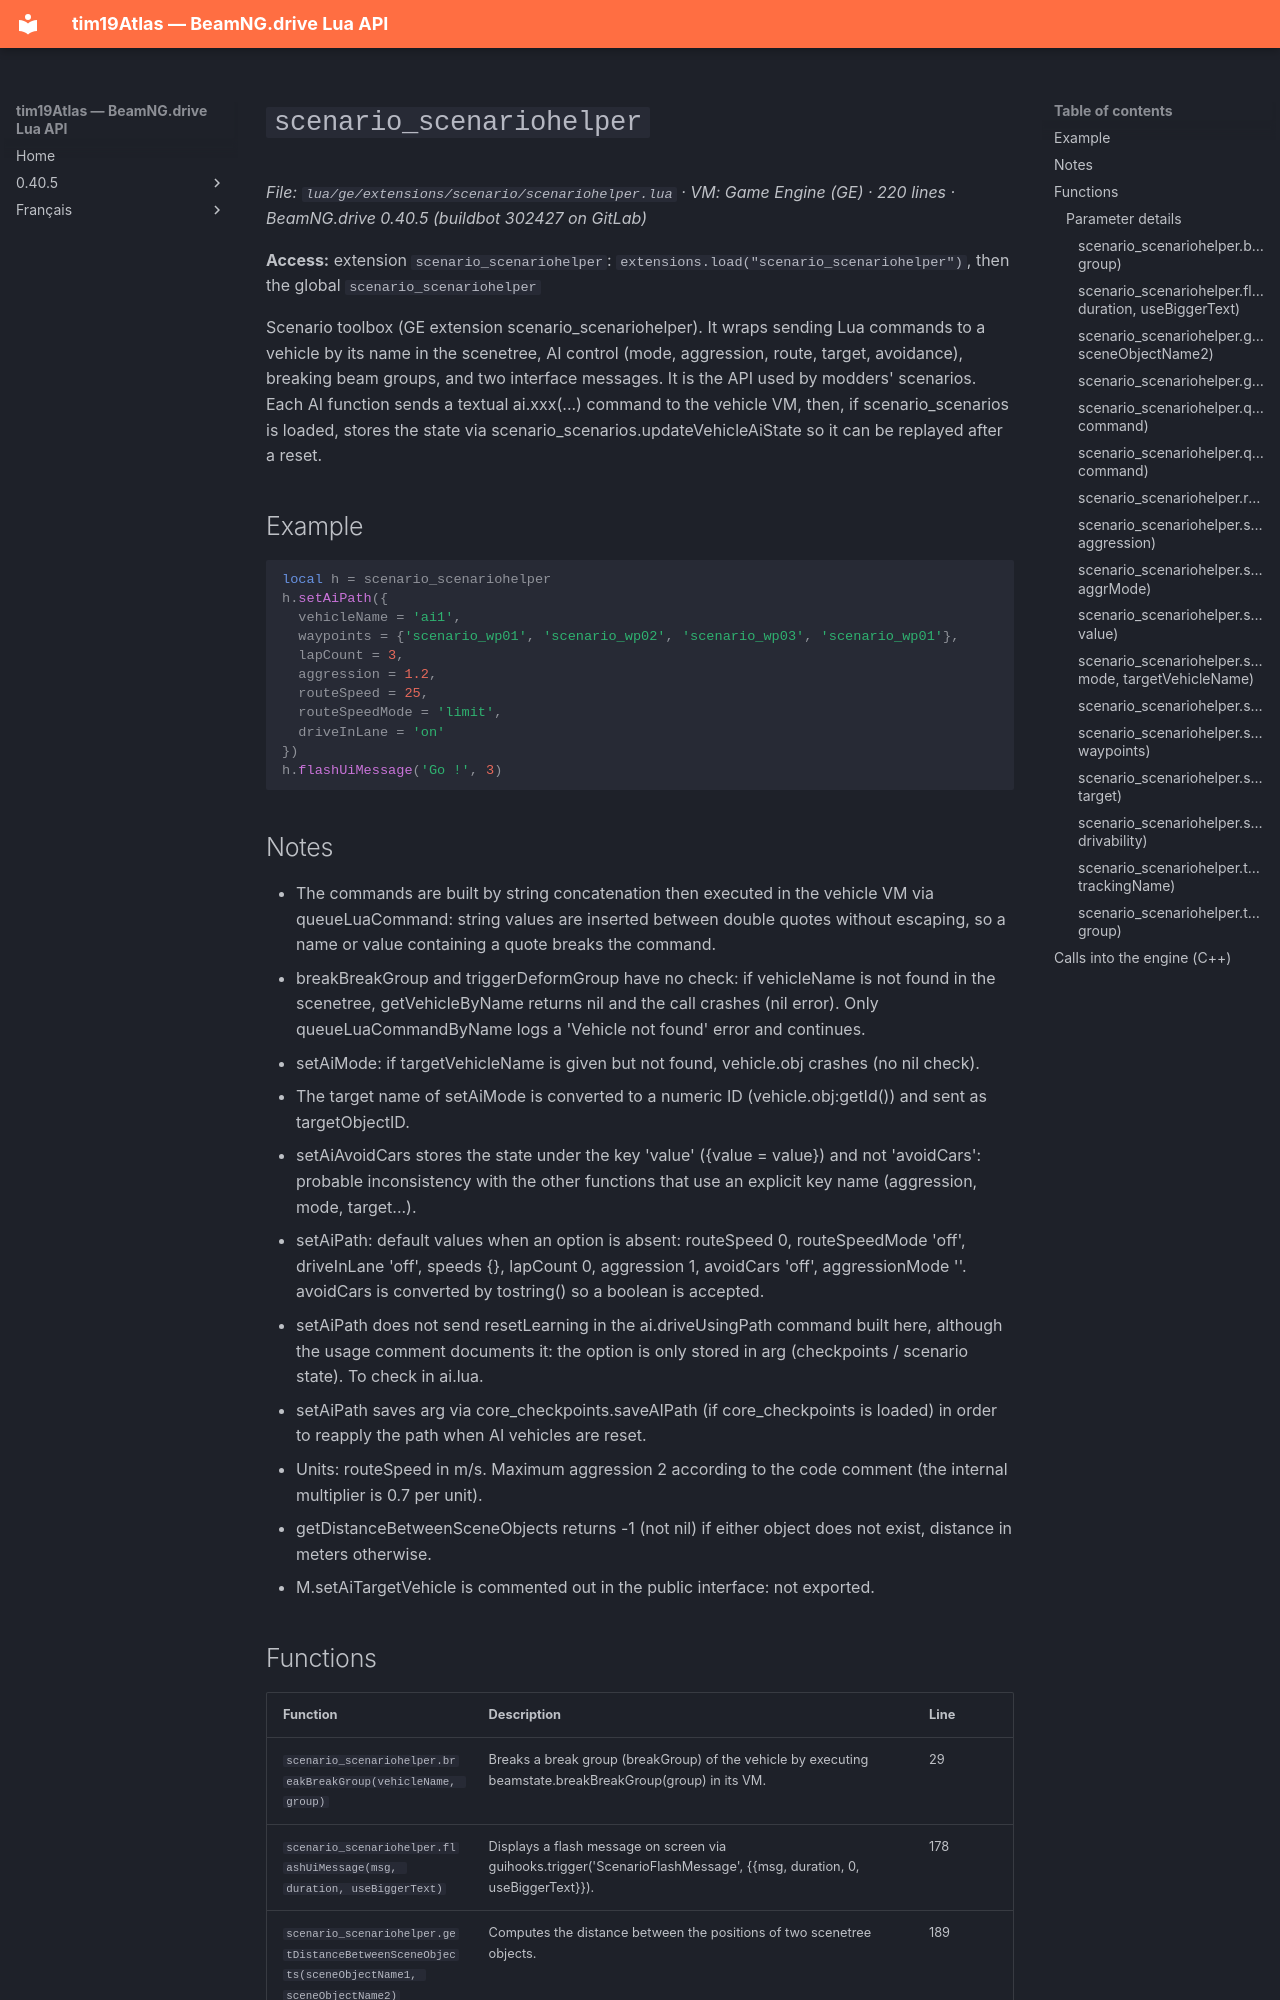

repository: Tim0219800/beamng-lua-atlas · page: 0.40.5/ge/extensions/scenario/scenariohelper.html · generator: mkdocs

# `scenario_scenariohelper`

*File: `lua/ge/extensions/scenario/scenariohelper.lua` · VM: Game Engine (GE) · 220 lines · BeamNG.drive 0.40.5 (buildbot 302427 on GitLab)*

**Access:** extension `scenario_scenariohelper`: `extensions.load("scenario_scenariohelper")`, then the global `scenario_scenariohelper`

Scenario toolbox (GE extension scenario_scenariohelper). It wraps sending Lua commands to a vehicle by its name in the scenetree, AI control (mode, aggression, route, target, avoidance), breaking beam groups, and two interface messages. It is the API used by modders' scenarios. Each AI function sends a textual ai.xxx(...) command to the vehicle VM, then, if scenario_scenarios is loaded, stores the state via scenario_scenarios.updateVehicleAiState so it can be replayed after a reset.

## Example

```lua
local h = scenario_scenariohelper
h.setAiPath({
  vehicleName = 'ai1',
  waypoints = {'scenario_wp01', 'scenario_wp02', 'scenario_wp03', 'scenario_wp01'},
  lapCount = 3,
  aggression = 1.2,
  routeSpeed = 25,
  routeSpeedMode = 'limit',
  driveInLane = 'on'
})
h.flashUiMessage('Go !', 3)
```

## Notes

- The commands are built by string concatenation then executed in the vehicle VM via queueLuaCommand: string values are inserted between double quotes without escaping, so a name or value containing a quote breaks the command.
- breakBreakGroup and triggerDeformGroup have no check: if vehicleName is not found in the scenetree, getVehicleByName returns nil and the call crashes (nil error). Only queueLuaCommandByName logs a 'Vehicle not found' error and continues.
- setAiMode: if targetVehicleName is given but not found, vehicle.obj crashes (no nil check).
- The target name of setAiMode is converted to a numeric ID (vehicle.obj:getId()) and sent as targetObjectID.
- setAiAvoidCars stores the state under the key 'value' ({value = value}) and not 'avoidCars': probable inconsistency with the other functions that use an explicit key name (aggression, mode, target...).
- setAiPath: default values when an option is absent: routeSpeed 0, routeSpeedMode 'off', driveInLane 'off', speeds {}, lapCount 0, aggression 1, avoidCars 'off', aggressionMode ''. avoidCars is converted by tostring() so a boolean is accepted.
- setAiPath does not send resetLearning in the ai.driveUsingPath command built here, although the usage comment documents it: the option is only stored in arg (checkpoints / scenario state). To check in ai.lua.
- setAiPath saves arg via core_checkpoints.saveAIPath (if core_checkpoints is loaded) in order to reapply the path when AI vehicles are reset.
- Units: routeSpeed in m/s. Maximum aggression 2 according to the code comment (the internal multiplier is 0.7 per unit).
- getDistanceBetweenSceneObjects returns -1 (not nil) if either object does not exist, distance in meters otherwise.
- M.setAiTargetVehicle is commented out in the public interface: not exported.
